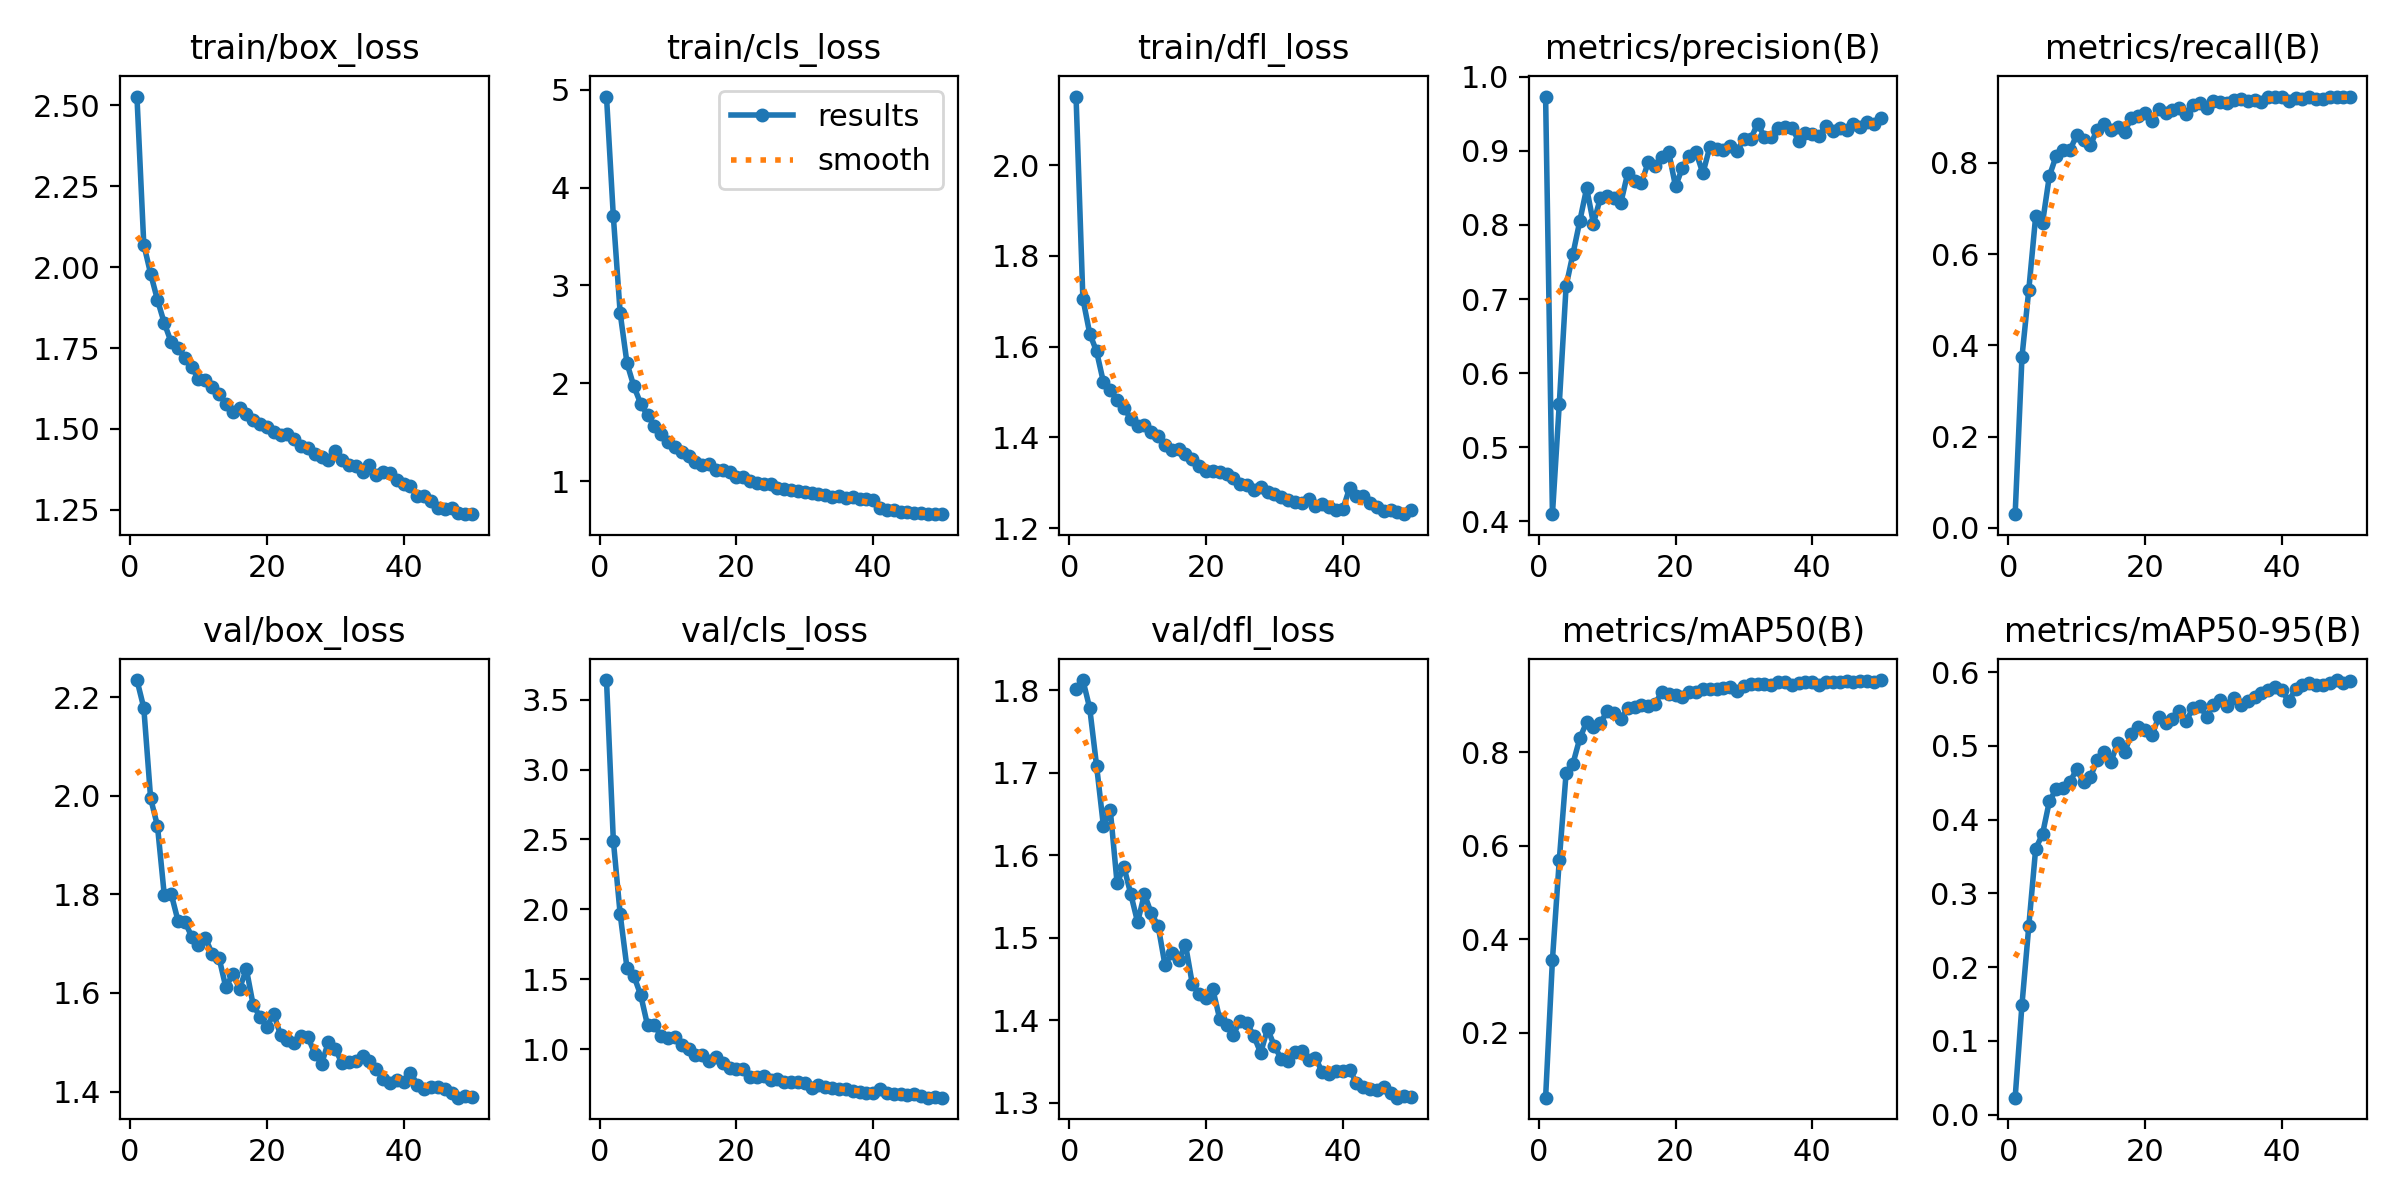

Values plotted in this chart, from the file beside it:
epoch, time, train/box_loss, train/cls_loss, train/dfl_loss, metrics/precision(B), metrics/recall(B), metrics/mAP50(B), metrics/mAP50-95(B), val/box_loss, val/cls_loss, val/dfl_loss, lr/pg0, lr/pg1, lr/pg2
1, 18.3, 2.527, 4.931, 2.151, 0.9731, 0.02989, 0.06141, 0.02292, 2.235, 3.64, 1.801, 0.000165, 0.000165, 0.000165
2, 34.5, 2.07, 3.707, 1.705, 0.4098, 0.3749, 0.3564, 0.1492, 2.179, 2.492, 1.812, 0.0003251, 0.0003251, 0.0003251
3, 50.37, 1.98, 2.717, 1.629, 0.5583, 0.5222, 0.5694, 0.2561, 1.995, 1.966, 1.778, 0.0004786, 0.0004786, 0.0004786
4, 66.21, 1.898, 2.204, 1.589, 0.7177, 0.6827, 0.7561, 0.3604, 1.939, 1.58, 1.709, 0.0004703, 0.0004703, 0.0004703
5, 84.06, 1.827, 1.969, 1.522, 0.7608, 0.6683, 0.7761, 0.3802, 1.798, 1.525, 1.636, 0.0004604, 0.0004604, 0.0004604
6, 108, 1.768, 1.792, 1.503, 0.8051, 0.7707, 0.83, 0.4246, 1.801, 1.388, 1.655, 0.0004505, 0.0004505, 0.0004505
7, 133, 1.749, 1.671, 1.482, 0.8495, 0.8153, 0.865, 0.4415, 1.747, 1.172, 1.566, 0.0004406, 0.0004406, 0.0004406
8, 159.7, 1.72, 1.568, 1.465, 0.8019, 0.8275, 0.854, 0.4427, 1.745, 1.175, 1.586, 0.0004307, 0.0004307, 0.0004307
9, 183.4, 1.69, 1.477, 1.441, 0.836, 0.8272, 0.8624, 0.4505, 1.714, 1.092, 1.553, 0.0004208, 0.0004208, 0.0004208
10, 208.9, 1.655, 1.397, 1.425, 0.839, 0.8608, 0.8882, 0.4686, 1.697, 1.083, 1.519, 0.0004109, 0.0004109, 0.0004109
11, 234.4, 1.652, 1.345, 1.428, 0.8365, 0.8496, 0.8834, 0.4504, 1.711, 1.085, 1.553, 0.000401, 0.000401, 0.000401
12, 260, 1.629, 1.3, 1.412, 0.8297, 0.8387, 0.8709, 0.4578, 1.68, 1.034, 1.53, 0.0003911, 0.0003911, 0.0003911
13, 286.2, 1.608, 1.262, 1.403, 0.8696, 0.873, 0.8949, 0.4805, 1.671, 1.004, 1.515, 0.0003812, 0.0003812, 0.0003812
14, 313.6, 1.578, 1.193, 1.383, 0.8594, 0.8841, 0.8972, 0.4913, 1.611, 0.9604, 1.467, 0.0003713, 0.0003713, 0.0003713
15, 339, 1.553, 1.169, 1.371, 0.8561, 0.8711, 0.902, 0.4781, 1.639, 0.9622, 1.481, 0.0003614, 0.0003614, 0.0003614
16, 364.6, 1.565, 1.176, 1.374, 0.8844, 0.8794, 0.8998, 0.5043, 1.609, 0.9174, 1.473, 0.0003515, 0.0003515, 0.0003515
17, 390.3, 1.546, 1.115, 1.363, 0.8793, 0.868, 0.9045, 0.4911, 1.649, 0.9416, 1.492, 0.0003416, 0.0003416, 0.0003416
18, 416.5, 1.529, 1.11, 1.352, 0.8922, 0.8984, 0.9289, 0.5161, 1.575, 0.9044, 1.444, 0.0003317, 0.0003317, 0.0003317
19, 442, 1.516, 1.091, 1.337, 0.8984, 0.9037, 0.9243, 0.5261, 1.552, 0.8698, 1.432, 0.0003218, 0.0003218, 0.0003218
20, 467.8, 1.505, 1.043, 1.326, 0.8518, 0.9092, 0.9222, 0.5216, 1.532, 0.8593, 1.427, 0.0003119, 0.0003119, 0.0003119
21, 493.2, 1.491, 1.046, 1.325, 0.8771, 0.8926, 0.9178, 0.5145, 1.557, 0.8611, 1.438, 0.000302, 0.000302, 0.000302
22, 519.6, 1.48, 0.9974, 1.323, 0.8935, 0.9184, 0.9294, 0.5392, 1.515, 0.8049, 1.402, 0.0002921, 0.0002921, 0.0002921
23, 546.5, 1.483, 0.9839, 1.32, 0.898, 0.9097, 0.93, 0.531, 1.504, 0.7986, 1.394, 0.0002822, 0.0002822, 0.0002822
24, 572.9, 1.468, 0.9694, 1.31, 0.8696, 0.9168, 0.9349, 0.5362, 1.499, 0.81, 1.383, 0.0002723, 0.0002723, 0.0002723
25, 598.6, 1.447, 0.9727, 1.298, 0.9046, 0.9198, 0.935, 0.547, 1.512, 0.7801, 1.4, 0.0002624, 0.0002624, 0.0002624
26, 624.6, 1.442, 0.9332, 1.294, 0.9028, 0.9074, 0.9363, 0.5336, 1.511, 0.7849, 1.397, 0.0002525, 0.0002525, 0.0002525
27, 651.9, 1.424, 0.9197, 1.284, 0.9005, 0.9263, 0.938, 0.5508, 1.477, 0.7695, 1.381, 0.0002426, 0.0002426, 0.0002426
28, 678.3, 1.414, 0.9074, 1.29, 0.9063, 0.931, 0.9405, 0.5545, 1.456, 0.7689, 1.36, 0.0002327, 0.0002327, 0.0002327
29, 704.9, 1.405, 0.8962, 1.279, 0.8992, 0.9207, 0.9306, 0.5396, 1.501, 0.7642, 1.39, 0.0002228, 0.0002228, 0.0002228
30, 730.9, 1.433, 0.8886, 1.275, 0.9163, 0.9347, 0.9424, 0.5553, 1.486, 0.7575, 1.369, 0.0002129, 0.0002129, 0.0002129
31, 756.8, 1.403, 0.8791, 1.268, 0.9159, 0.9329, 0.9472, 0.5619, 1.457, 0.7255, 1.353, 0.000203, 0.000203, 0.000203
32, 782.6, 1.388, 0.8653, 1.261, 0.9366, 0.932, 0.9457, 0.5545, 1.459, 0.7438, 1.351, 0.0001931, 0.0001931, 0.0001931
33, 809.1, 1.386, 0.8534, 1.258, 0.919, 0.9374, 0.9459, 0.5653, 1.462, 0.7282, 1.362, 0.0001832, 0.0001832, 0.0001832
34, 836.8, 1.367, 0.834, 1.256, 0.9185, 0.9407, 0.9443, 0.5549, 1.472, 0.7253, 1.362, 0.0001733, 0.0001733, 0.0001733
35, 863.5, 1.39, 0.8434, 1.264, 0.9313, 0.9344, 0.951, 0.5604, 1.463, 0.7145, 1.352, 0.0001634, 0.0001634, 0.0001634
36, 889.4, 1.359, 0.8241, 1.249, 0.9318, 0.9381, 0.9507, 0.5661, 1.445, 0.7167, 1.355, 0.0001535, 0.0001535, 0.0001535
37, 915.6, 1.366, 0.8326, 1.252, 0.9306, 0.9335, 0.9441, 0.5713, 1.425, 0.7006, 1.337, 0.0001436, 0.0001436, 0.0001436
38, 941.5, 1.363, 0.817, 1.247, 0.9138, 0.9445, 0.9482, 0.5762, 1.417, 0.6937, 1.336, 0.0001337, 0.0001337, 0.0001337
39, 969.5, 1.342, 0.8143, 1.239, 0.9235, 0.9449, 0.9516, 0.5801, 1.423, 0.6878, 1.339, 0.0001238, 0.0001238, 0.0001238
40, 995.7, 1.33, 0.8071, 1.241, 0.922, 0.9433, 0.9502, 0.5752, 1.42, 0.6884, 1.338, 0.0001139, 0.0001139, 0.0001139
41, 1054, 1.323, 0.7289, 1.288, 0.92, 0.9345, 0.9443, 0.5603, 1.438, 0.7184, 1.34, 0.000104, 0.000104, 0.000104
42, 1080, 1.292, 0.7063, 1.27, 0.9335, 0.9411, 0.9508, 0.5767, 1.414, 0.6852, 1.324, 9.41e-05, 9.41e-05, 9.41e-05
43, 1107, 1.293, 0.7003, 1.271, 0.926, 0.9389, 0.9497, 0.5822, 1.405, 0.6784, 1.319, 8.42e-05, 8.42e-05, 8.42e-05
44, 1134, 1.279, 0.6855, 1.255, 0.9302, 0.9443, 0.9505, 0.5851, 1.41, 0.6818, 1.317, 7.43e-05, 7.43e-05, 7.43e-05
45, 1159, 1.256, 0.6828, 1.247, 0.9279, 0.9405, 0.9524, 0.5822, 1.409, 0.6738, 1.316, 6.44e-05, 6.44e-05, 6.44e-05
46, 1185, 1.252, 0.6698, 1.238, 0.9359, 0.9404, 0.9512, 0.5819, 1.405, 0.6819, 1.319, 5.45e-05, 5.45e-05, 5.45e-05
47, 1210, 1.256, 0.6699, 1.239, 0.9325, 0.9436, 0.9522, 0.5848, 1.398, 0.6686, 1.313, 4.46e-05, 4.46e-05, 4.46e-05
48, 1235, 1.242, 0.6631, 1.234, 0.9392, 0.9448, 0.9536, 0.5892, 1.388, 0.6546, 1.306, 3.47e-05, 3.47e-05, 3.47e-05
49, 1261, 1.238, 0.6668, 1.23, 0.9356, 0.944, 0.9513, 0.5845, 1.392, 0.6608, 1.308, 2.48e-05, 2.48e-05, 2.48e-05
50, 1286, 1.237, 0.6619, 1.24, 0.9448, 0.9452, 0.9549, 0.5882, 1.388, 0.6542, 1.307, 1.49e-05, 1.49e-05, 1.49e-05
